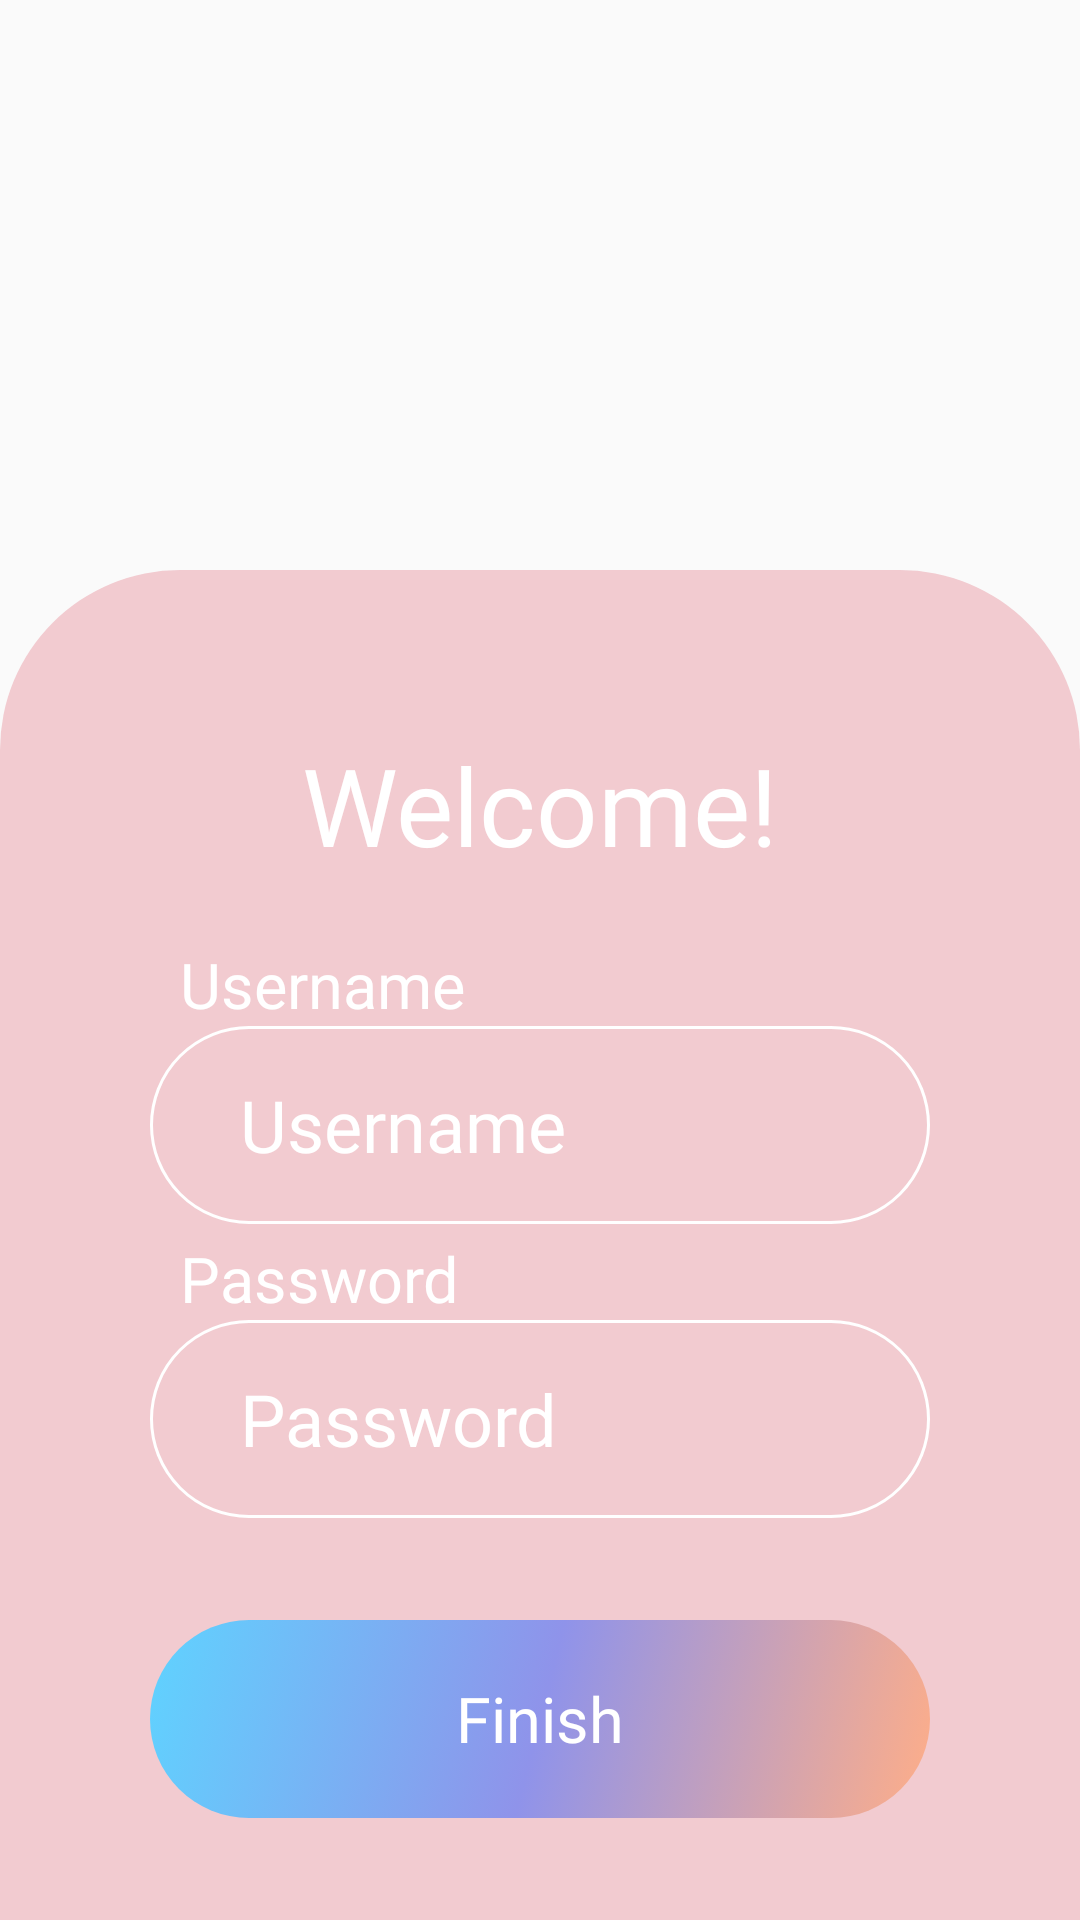

Write the Android layout XML for this screen, with the resource values it uses.
<!-- AndroidManifest.xml: application theme AppTheme -->
<!-- res/layout/fragment_register_username.xml -->
<?xml version="1.0" encoding="utf-8"?>
<ScrollView xmlns:android="http://schemas.android.com/apk/res/android"
    xmlns:app="http://schemas.android.com/apk/res-auto"
    android:id="@+id/register_username_scroll_view"
    android:layout_width="match_parent"
    android:layout_height="match_parent"
    android:fillViewport="true"
    android:scrollbars="none">


    <androidx.constraintlayout.widget.ConstraintLayout
        android:layout_width="match_parent"
        android:layout_height="wrap_content">

        <ImageView
            android:id="@+id/imagegram_logo"
            android:layout_width="match_parent"
            android:layout_height="80dp"
            android:layout_marginStart="32dp"
            android:layout_marginTop="60dp"
            android:layout_marginEnd="32dp"
            android:layout_marginBottom="90dp"
            android:src="@raw/logo"
            app:layout_constraintEnd_toEndOf="parent"
            app:layout_constraintStart_toStartOf="parent"
            app:layout_constraintTop_toTopOf="parent" />

        <androidx.constraintlayout.widget.ConstraintLayout
            android:id="@+id/signup_username_info"
            android:layout_width="match_parent"
            android:layout_height="match_parent"
            android:layout_marginTop="190dp"
            android:background="@drawable/login_bg"
            android:paddingBottom="20dp"
            app:layout_constraintBottom_toBottomOf="parent"
            app:layout_constraintTop_toTopOf="parent">

            <TextView
                android:id="@+id/signup_username_title"
                style="@style/login_title"
                android:layout_marginTop="54dp"
                android:text="@string/welcome"
                app:layout_constraintEnd_toEndOf="parent"
                app:layout_constraintStart_toStartOf="parent"
                app:layout_constraintTop_toTopOf="@id/signup_username_info" />

            <TextView
                android:id="@+id/signup_username_label"
                style="@style/login_label"
                android:labelFor="@id/signup_username_input"
                android:text="@string/username"
                app:layout_constraintStart_toStartOf="parent"
                app:layout_constraintTop_toBottomOf="@id/signup_username_title" />

            <EditText
                android:id="@+id/signup_username_input"
                style="@style/login_input"
                android:background="@drawable/input_bg"
                android:hint="@string/username"
                android:inputType="text"
                android:paddingHorizontal="30dp"
                app:layout_constraintEnd_toEndOf="parent"
                app:layout_constraintStart_toStartOf="parent"
                app:layout_constraintTop_toBottomOf="@id/signup_username_label" />

            <TextView
                android:id="@+id/signup_name_label"
                style="@style/login_label"
                android:labelFor="@id/signup_pass_input"
                android:text="@string/password"
                app:layout_constraintStart_toStartOf="parent"
                app:layout_constraintTop_toBottomOf="@id/signup_username_input" />

            <EditText
                android:id="@+id/signup_pass_input"
                style="@style/login_input"
                android:background="@drawable/input_bg"
                android:hint="@string/password"
                android:inputType="textPassword"
                android:paddingHorizontal="30dp"
                app:layout_constraintEnd_toEndOf="parent"
                app:layout_constraintStart_toStartOf="parent"
                app:layout_constraintTop_toBottomOf="@id/signup_name_label" />

            <Button
                android:id="@+id/signup_finish_bt"
                style="@style/colorful_button"
                android:layout_marginTop="34dp"
                android:background="@drawable/button_bg"
                android:stateListAnimator="@null"
                android:text="@string/finish"
                app:layout_constraintEnd_toEndOf="parent"
                app:layout_constraintStart_toStartOf="parent"
                app:layout_constraintTop_toBottomOf="@id/signup_pass_input" />


        </androidx.constraintlayout.widget.ConstraintLayout>

    </androidx.constraintlayout.widget.ConstraintLayout>

</ScrollView>
<!-- resources referenced by this layout -->
<resources>
  <!-- drawable button_bg (drawable) -->
  <?xml version="1.0" encoding="utf-8"?>
  <selector xmlns:android="http://schemas.android.com/apk/res/android">
      <item android:state_enabled="true">
          <shape android:shape="rectangle">
              <gradient android:angle="135" android:centerColor="#8F93EA" android:endColor="#5FD3FF" android:startColor="#FFAE88" />
              <corners android:radius="60dp" />
          </shape>
      </item>
      <item android:state_enabled="false">
          <shape android:shape="rectangle">
              <stroke android:width="1dp" android:color="@color/white" />
              <corners android:radius="60dp" />
          </shape>
      </item>
  </selector>
  <!-- drawable input_bg (drawable) -->
  <?xml version="1.0" encoding="utf-8"?>
  <layer-list xmlns:android="http://schemas.android.com/apk/res/android">
      <item>
          <shape android:shape="rectangle">
              <stroke
                  android:width="1dp"
                  android:color="@color/white" />
              <corners android:radius="60dp" />
          </shape>
      </item>
  </layer-list>
  <!-- drawable login_bg (drawable) -->
  <?xml version="1.0" encoding="utf-8"?>
  <layer-list xmlns:android="http://schemas.android.com/apk/res/android">
  
      <item>
          <shape android:shape="rectangle">
              <solid android:color="@color/bgLogInPink" />
              <corners
                  android:topLeftRadius="60dp"
                  android:topRightRadius="60dp" />
          </shape>
      </item>
  </layer-list>
  <string name="finish">Finish</string>
  <string name="password">Password</string>
  <string name="username">Username</string>
  <string name="welcome">Welcome!</string>
  <style name="colorful_button">
          <item name="android:layout_width">match_parent</item>
          <item name="android:layout_height">66dp</item>
          <item name="android:layout_marginStart">50dp</item>
          <item name="android:layout_marginEnd">50dp</item>
          <item name="android:layout_marginLeft">50dp</item>
          <item name="android:layout_marginRight">50dp</item>
          <item name="fontFamily">@font/lato_bold</item>
          <item name="android:textColor">@color/white</item>
          <item name="android:textSize">21sp</item>
          <item name="textAllCaps">false</item>
      </style>
  <style name="login_label">
          <item name="android:layout_width">match_parent</item>
          <item name="android:layout_height">24dp</item>
          <item name="android:textColor">@color/white</item>
          <item name="android:fontFamily">@font/lato_regular</item>
          <item name="android:textSize">21sp</item>
          <item name="android:layout_marginStart">60dp</item>
          <item name="android:layout_marginEnd">60dp</item>
          <item name="android:layout_marginLeft">60dp</item>
          <item name="android:layout_marginRight">60dp</item>
          <item name="android:layout_marginTop">4dp</item>
      </style>
  <style name="login_title">
          <item name="android:layout_width">wrap_content</item>
          <item name="android:layout_height">66dp</item>
          <item name="android:textColor">@color/white</item>
          <item name="android:fontFamily">@font/lato_regular</item>
          <item name="android:textSize">36sp</item>
      </style>
  <style name="AppTheme" parent="Theme.AppCompat.Light.NoActionBar">
          
          <item name="colorPrimary">@color/darkBrown</item>
          <item name="colorPrimaryDark">@color/colorPrimaryDark</item>
          <item name="colorAccent">@color/colorAccent</item>
          <item name="background">@color/white</item>
      </style>
  <color name="white">#FFFFFF</color>
  <color name="bgLogInPink">#F2CBD0</color>
  <color name="darkBrown">#A06784</color>
  <color name="colorPrimaryDark">#3700B3</color>
  <color name="colorAccent">#03DAC5</color>
</resources>
